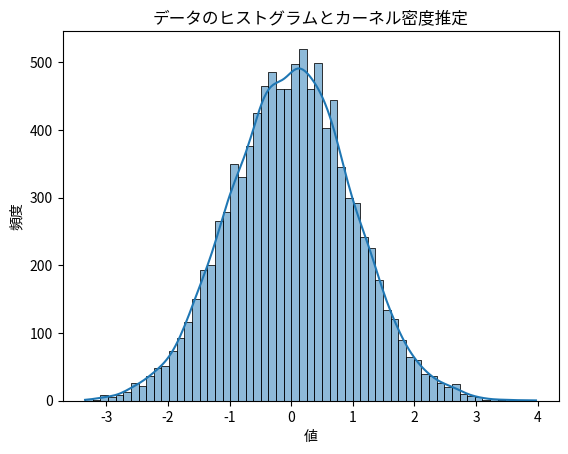

Source code (Python):
import numpy as np
from scipy import stats
import matplotlib.pyplot as plt
import seaborn as sns


data = np.random.normal(loc=0, scale=1, size=10_000)
stat, p_value = stats.shapiro(data)
print('Shapiro-Wilk検定の統計量: {:.3f}'.format(stat))
print('p値: {:.3f}'.format(p_value))

if p_value > 0.05:
    print('データは正規分布に従っていると考えられます。')
else:
    print('データは正規分布に従っていないと考えられます。')

sns.histplot(data, kde=True)
plt.title('データのヒストグラムとカーネル密度推定')
plt.xlabel('値')
plt.ylabel('頻度')
plt.show()
